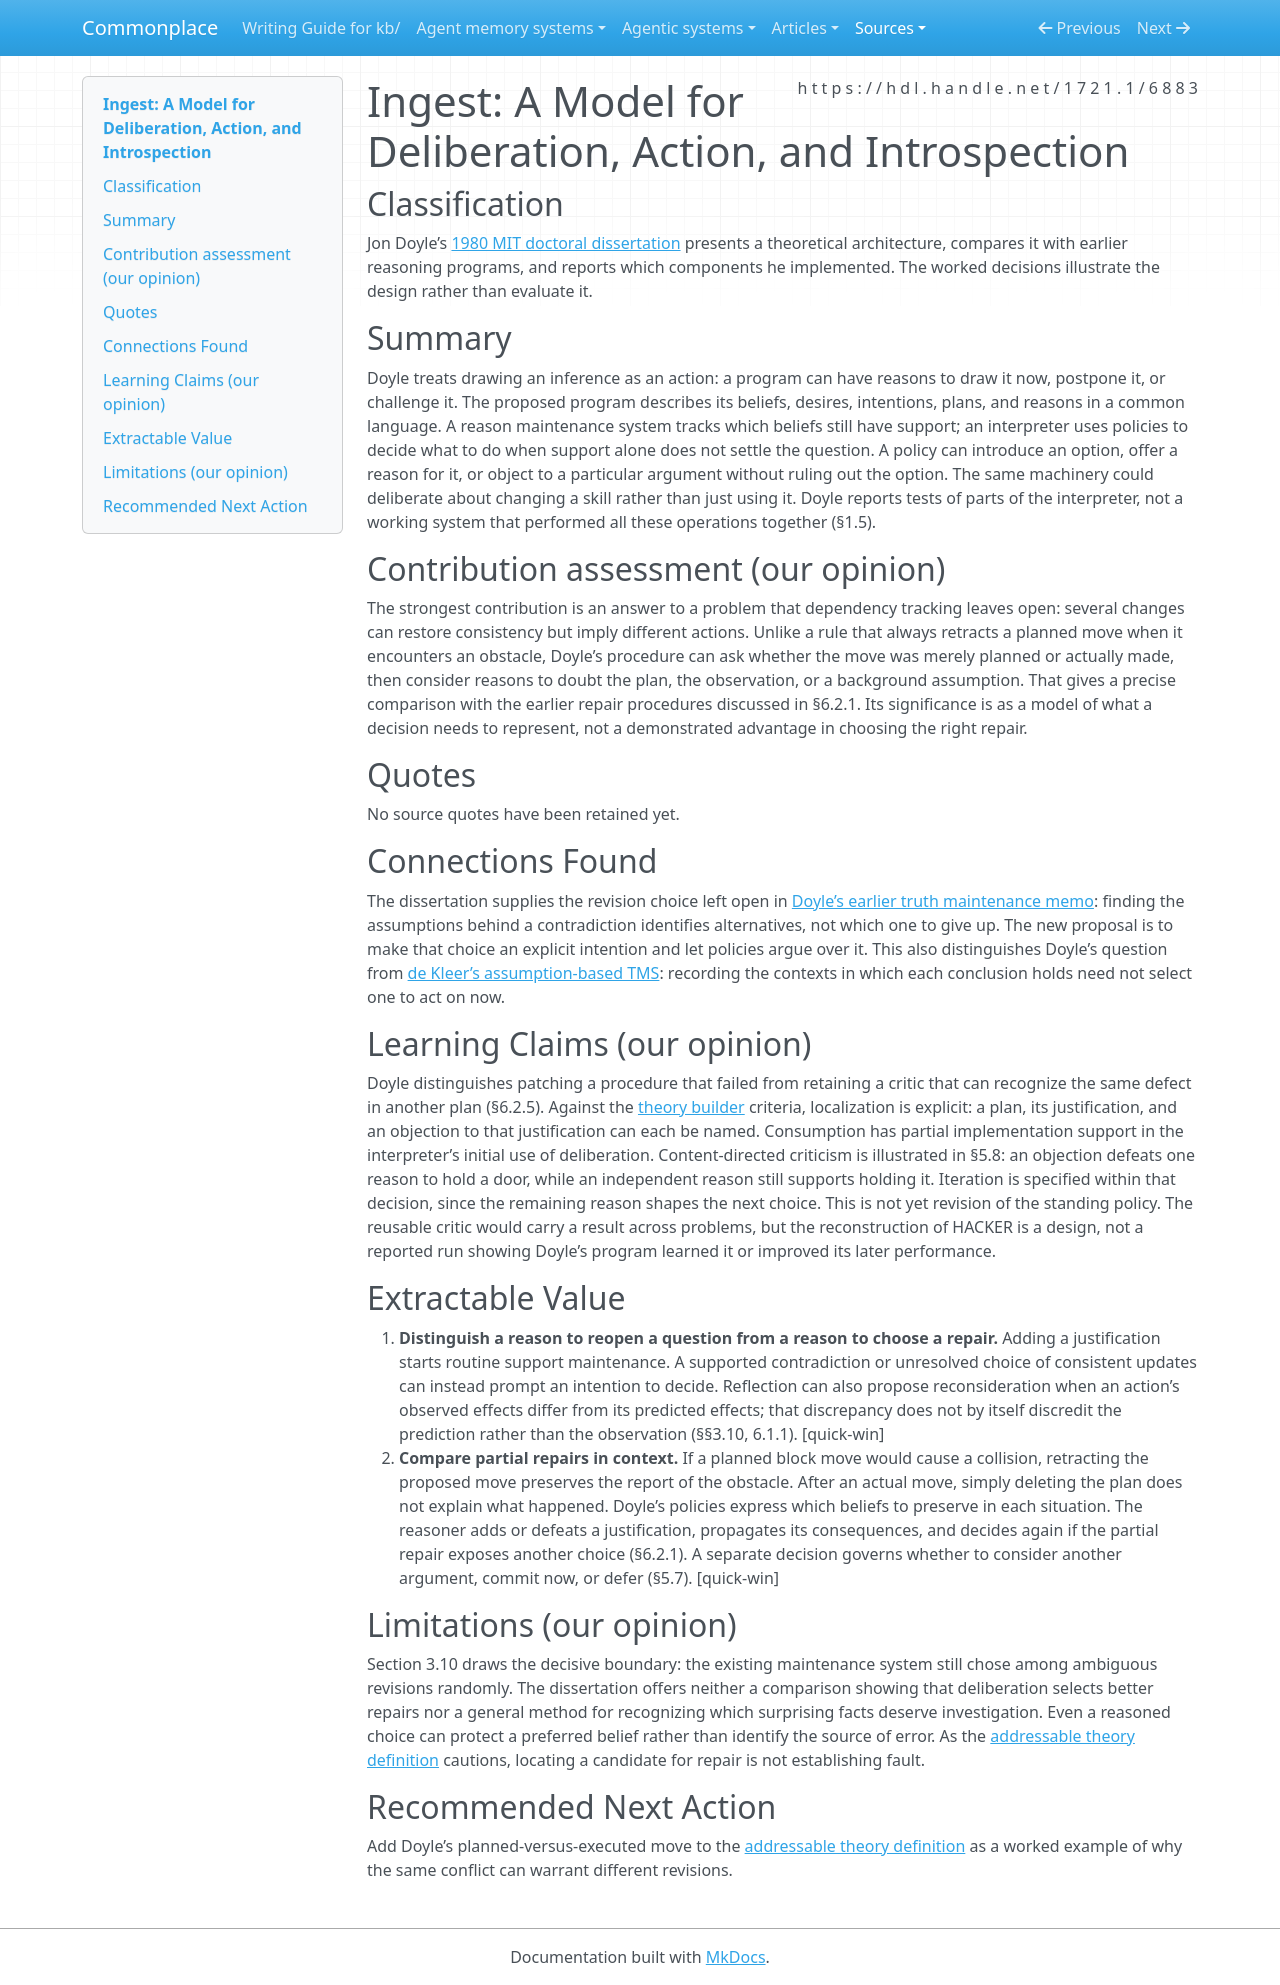

repository: zby/commonplace · page: sources/doyle-model-for-deliberation-action-and-introspection.ingest/index.html · generator: mkdocs

---
description: "Doyle separates detecting a conflict from deciding what to give up. His dissertation specifies how policies could guide that choice and identifies where the implementation still chose randomly."
source: https://hdl.handle.net/1721.1/6883
captured: "2026-11-21"
capture: internet-archive-dtic-djvu-ocr
capture_scope: full-source
genre: scientific-paper
snapshot_sha256: bce8433c7f49766dc57865aaa43db84e2877c9b46100bc8458a0716e529c5735
ingested: "2026-11-21"
occasion: "What starts reconsideration, and how does a reasoner choose among competing revisions?"
type: types/ingest-report.md
domains: [reason maintenance, belief revision, dialectical deliberation, skill modification]
learning_claims: true
---

# Ingest: A Model for Deliberation, Action, and Introspection

## Classification

Jon Doyle’s [1980 MIT doctoral dissertation](https://hdl.handle.net/1721.1/6883) presents a theoretical architecture, compares it with earlier reasoning programs, and reports which components he implemented. The worked decisions illustrate the design rather than evaluate it.

## Summary

Doyle treats drawing an inference as an action: a program can have reasons to draw it now, postpone it, or challenge it. The proposed program describes its beliefs, desires, intentions, plans, and reasons in a common language. A reason maintenance system tracks which beliefs still have support; an interpreter uses policies to decide what to do when support alone does not settle the question. A policy can introduce an option, offer a reason for it, or object to a particular argument without ruling out the option. The same machinery could deliberate about changing a skill rather than just using it. Doyle reports tests of parts of the interpreter, not a working system that performed all these operations together (§1.5).

## Contribution assessment (our opinion)

The strongest contribution is an answer to a problem that dependency tracking leaves open: several changes can restore consistency but imply different actions. Unlike a rule that always retracts a planned move when it encounters an obstacle, Doyle’s procedure can ask whether the move was merely planned or actually made, then consider reasons to doubt the plan, the observation, or a background assumption. That gives a precise comparison with the earlier repair procedures discussed in §6.2.1. Its significance is as a model of what a decision needs to represent, not a demonstrated advantage in choosing the right repair.

## Quotes

No source quotes have been retained yet.

## Connections Found

The dissertation supplies the revision choice left open in [Doyle’s earlier truth maintenance memo](./doyle-1979-truth-maintenance-system-aim-521.ingest.md): finding the assumptions behind a contradiction identifies alternatives, not which one to give up. The new proposal is to make that choice an explicit intention and let policies argue over it. This also distinguishes Doyle’s question from [de Kleer’s assumption-based TMS](./an-assumption-based-tms.ingest.md): recording the contexts in which each conclusion holds need not select one to act on now.

## Learning Claims (our opinion)

Doyle distinguishes patching a procedure that failed from retaining a critic that can recognize the same defect in another plan (§6.2.5). Against the [theory builder](../theory/definitions/theory-builder.md) criteria, localization is explicit: a plan, its justification, and an objection to that justification can each be named. Consumption has partial implementation support in the interpreter’s initial use of deliberation. Content-directed criticism is illustrated in §5.8: an objection defeats one reason to hold a door, while an independent reason still supports holding it. Iteration is specified within that decision, since the remaining reason shapes the next choice. This is not yet revision of the standing policy. The reusable critic would carry a result across problems, but the reconstruction of HACKER is a design, not a reported run showing Doyle’s program learned it or improved its later performance.

## Extractable Value

1. **Distinguish a reason to reopen a question from a reason to choose a repair.** Adding a justification starts routine support maintenance. A supported contradiction or unresolved choice of consistent updates can instead prompt an intention to decide. Reflection can also propose reconsideration when an action’s observed effects differ from its predicted effects; that discrepancy does not by itself discredit the prediction rather than the observation (§§3.10, 6.1.1). [quick-win]
2. **Compare partial repairs in context.** If a planned block move would cause a collision, retracting the proposed move preserves the report of the obstacle. After an actual move, simply deleting the plan does not explain what happened. Doyle’s policies express which beliefs to preserve in each situation. The reasoner adds or defeats a justification, propagates its consequences, and decides again if the partial repair exposes another choice (§6.2.1). A separate decision governs whether to consider another argument, commit now, or defer (§5.7). [quick-win]

## Limitations (our opinion)

Section 3.10 draws the decisive boundary: the existing maintenance system still chose among ambiguous revisions randomly. The dissertation offers neither a comparison showing that deliberation selects better repairs nor a general method for recognizing which surprising facts deserve investigation. Even a reasoned choice can protect a preferred belief rather than identify the source of error. As the [addressable theory definition](../theory/definitions/addressable-theory.md) cautions, locating a candidate for repair is not establishing fault.

## Recommended Next Action

Add Doyle’s planned-versus-executed move to the [addressable theory definition](../theory/definitions/addressable-theory.md) as a worked example of why the same conflict can warrant different revisions.
